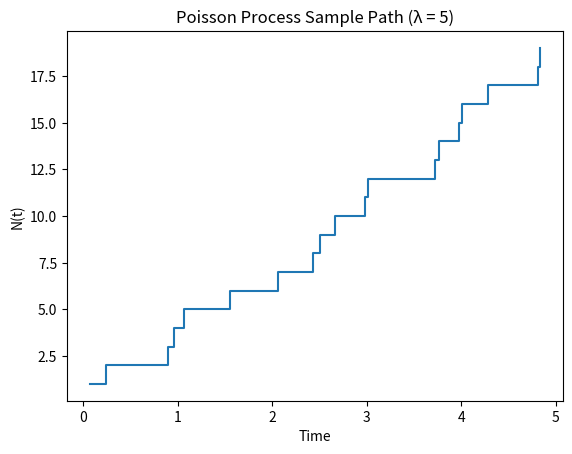

Source code (Python):
import numpy as np
import matplotlib.pyplot as plt

def simulate_poisson_process(lam, T):
    waiting_times = np.random.exponential(scale=1/lam, size=10000)

    arrival_times = np.cumsum(waiting_times)

    arrival_times = arrival_times[arrival_times <= T]

    N_t = np.arange(1, len(arrival_times) + 1)

    plt.step(arrival_times, N_t, where='post')
    plt.xlabel("Time")
    plt.ylabel("N(t)")
    plt.title(f"Poisson Process Sample Path (λ = {lam})")
    plt.show()

    return arrival_times

lam = 5
T = 5       
waiting_times = simulate_poisson_process(lam, T)

#Here I wrote a program to simulate the times at which poisson events occur during the process and graph them.
